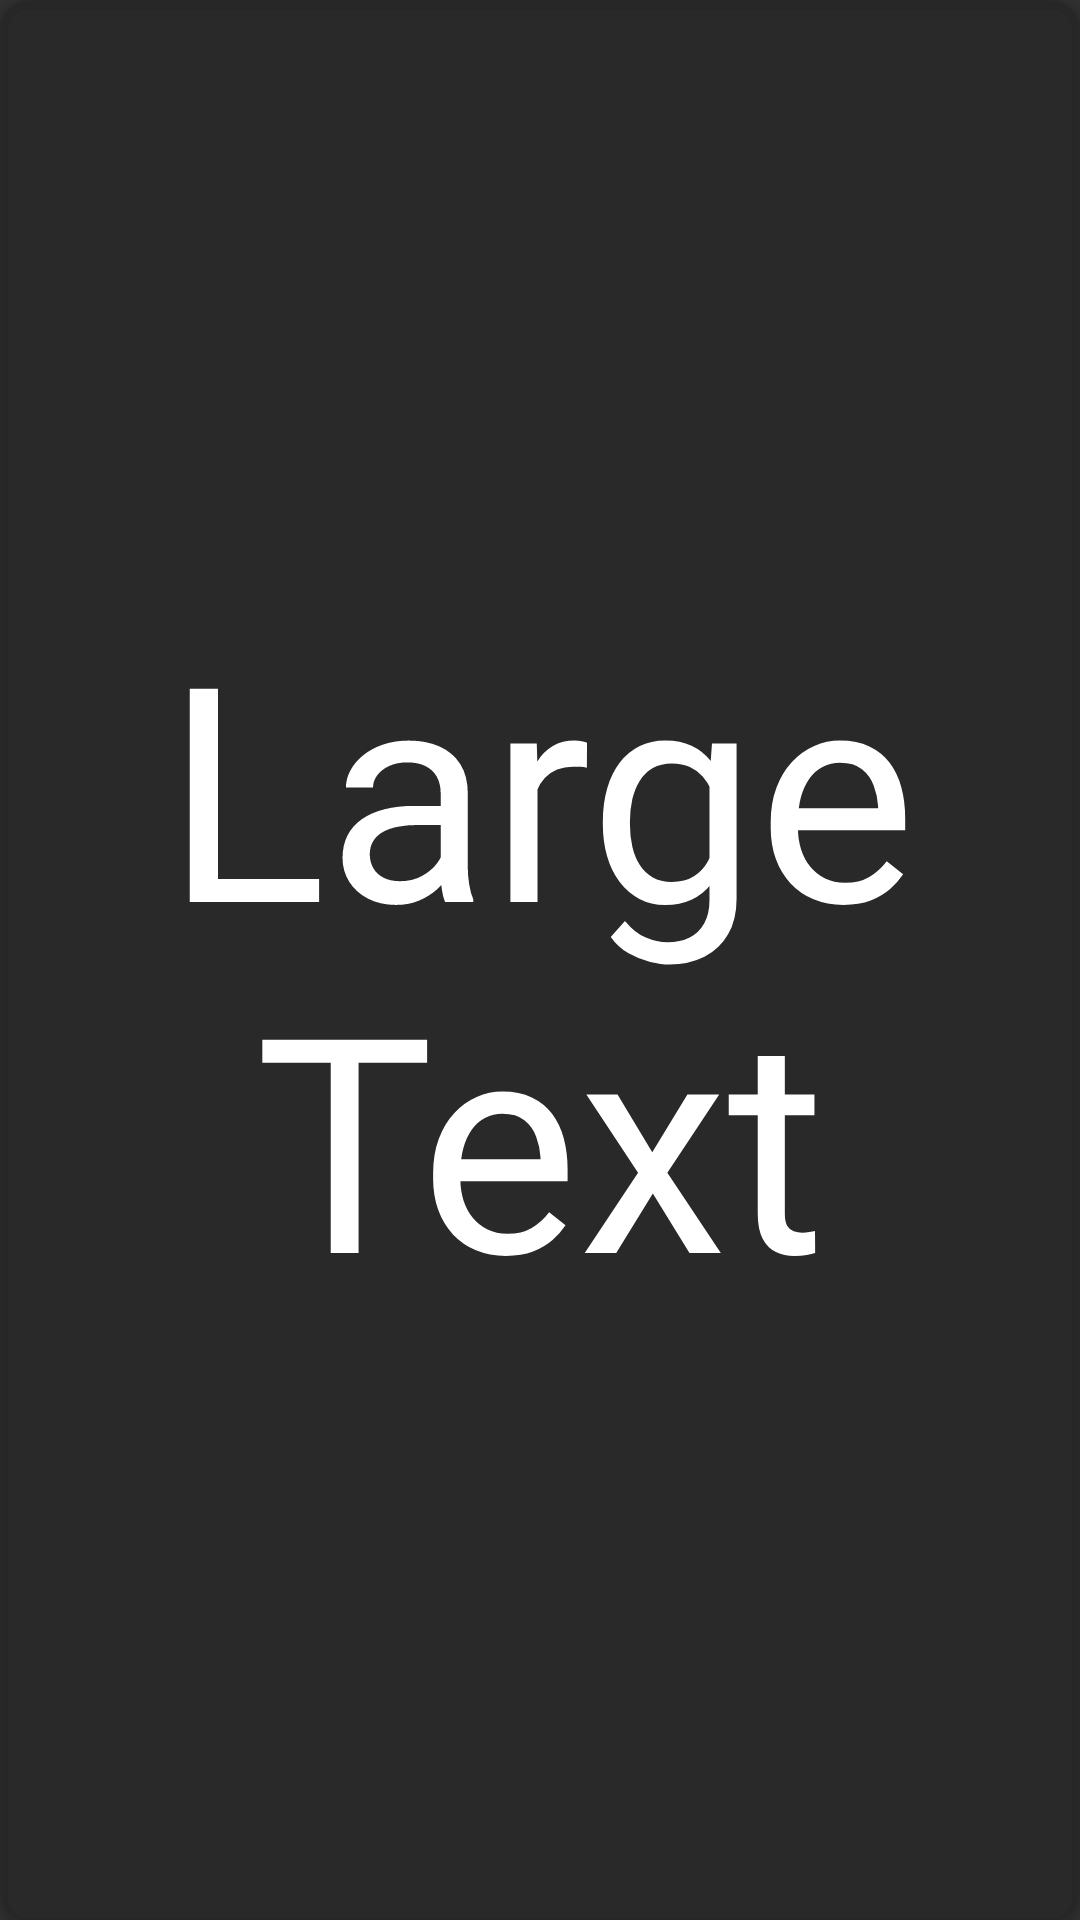

Here is an Android app screen rendered from its layout file. Give the layout XML and the strings, colors and styles it references.
<!-- AndroidManifest.xml: application theme FoosballApp -->
<!-- res/layout/barnumber.xml -->
<?xml version="1.0" encoding="utf-8"?>


<android.support.v7.widget.CardView
    xmlns:android="http://schemas.android.com/apk/res/android"
    android:layout_width="192dp"
    android:layout_height="match_parent"
    xmlns:card_view="http://schemas.android.com/apk/res-auto"
    android:id="@+id/player"
    android:layout_gravity="center"
    card_view:cardCornerRadius="10dp"
    card_view:cardBackgroundColor="#BB272727">

<TextView
    android:layout_width="match_parent"
    android:layout_height="match_parent"
    android:gravity="center"
    android:textAppearance="?android:attr/textAppearanceLarge"
    android:text="Large Text"
    android:id="@+id/number"
    android:layout_gravity="center_horizontal"
    android:textSize="100sp" />

</android.support.v7.widget.CardView>
<!-- resources referenced by this layout -->
<resources>
  <style name="FoosballApp" parent="Theme.AppCompat.NoActionBar">
          <item name="android:buttonStyle">@style/FoosballButtonStyle</item>
      </style>
  <style name="FoosballButtonStyle" parent="Widget.AppCompat.Button.Borderless">
          <item name="android:background">@drawable/btn_background</item>
      </style>
  <!-- drawable btn_background (drawable) -->
  <?xml version="1.0" encoding="utf-8"?>
  
  <selector xmlns:android="http://schemas.android.com/apk/res/android">
      <item android:state_pressed="true">
          <shape>
              <corners android:radius="5dp"/>
              <solid android:color="#BB353535"/>
          </shape>
      </item>
      <item android:state_focused="true">
          <shape>
              <corners android:radius="5dp"/>
              <solid android:color="#BB303030"/>
          </shape>
      </item>
      <item>
          <shape>
              <corners android:radius="5dp"/>
              <solid android:color="#BB272727"/>
          </shape>
      </item>
  </selector>
</resources>
